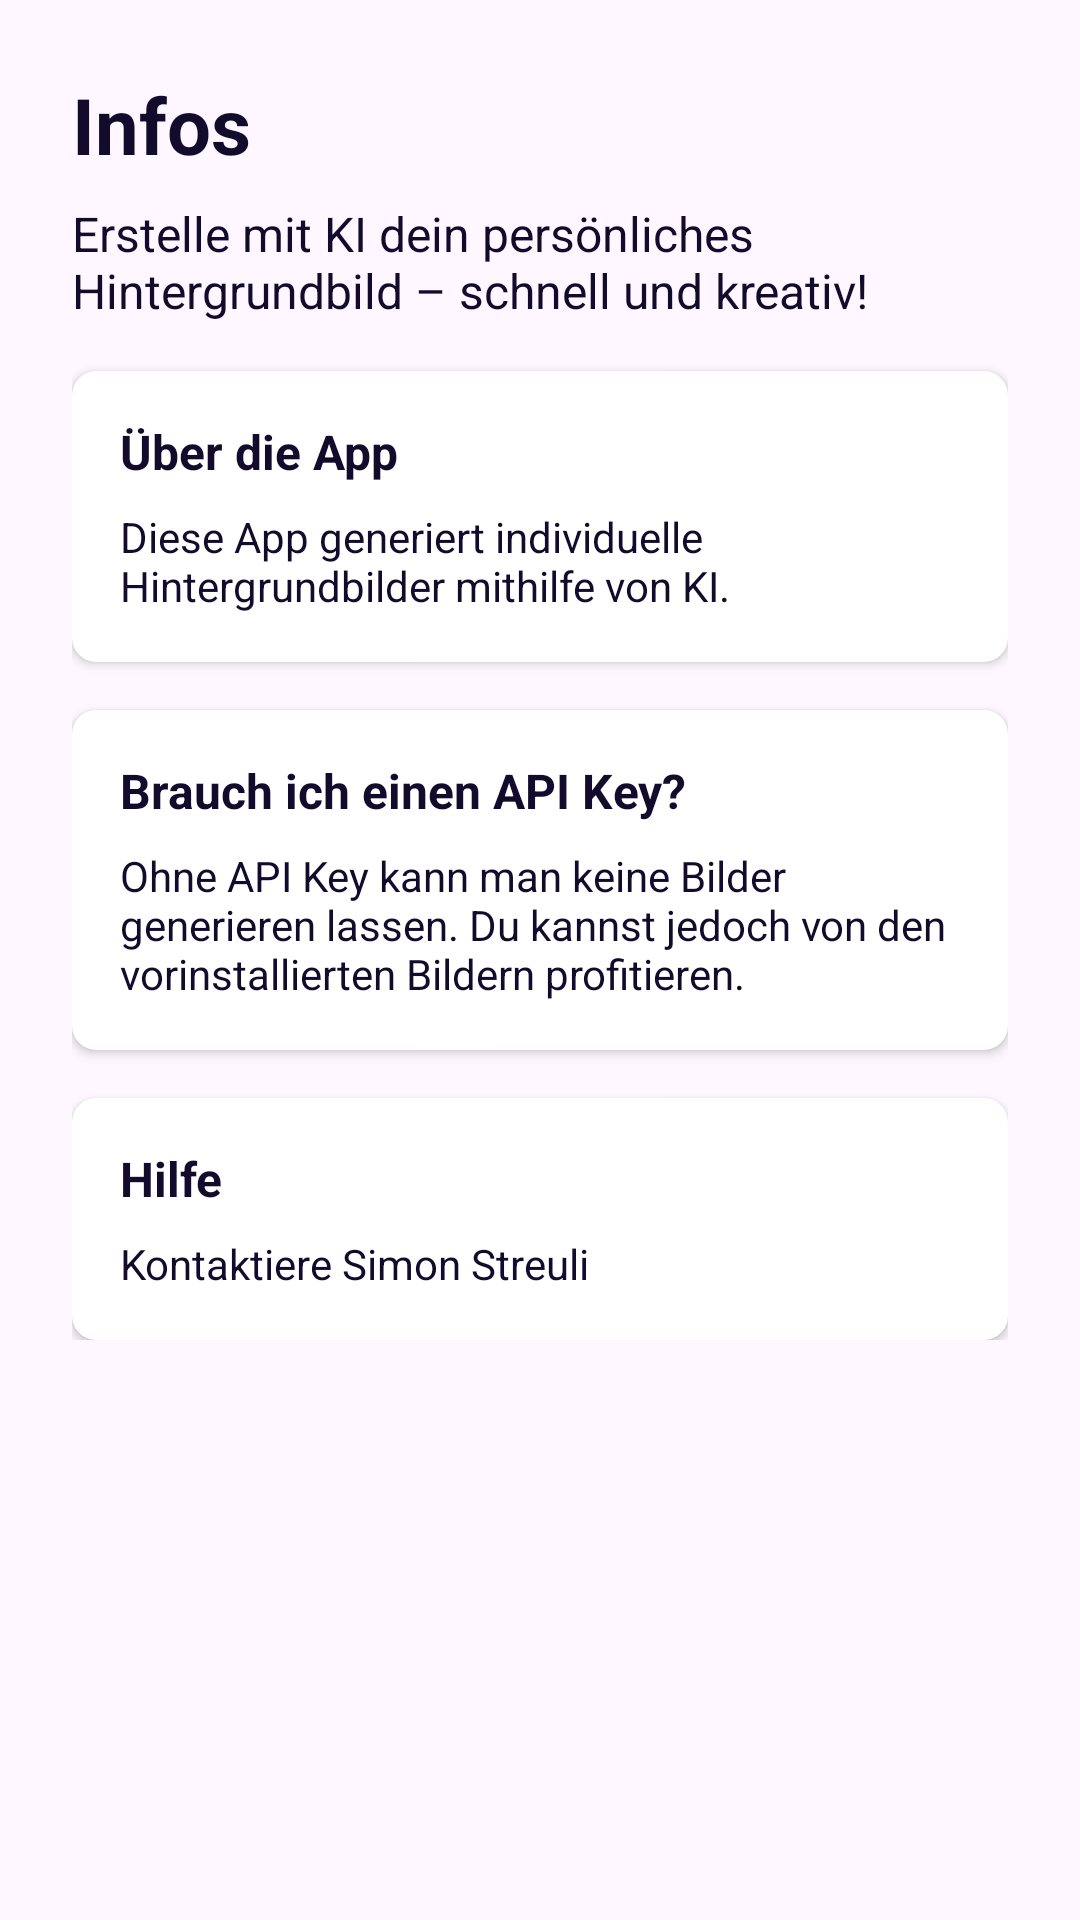

This screen was rendered from an Android layout file. Write that file and the resources it references.
<!-- AndroidManifest.xml: application theme Theme.WallpaperGenerator -->
<!-- res/layout/fragment_info_page.xml -->
<?xml version="1.0" encoding="utf-8"?>
<androidx.constraintlayout.widget.ConstraintLayout
    xmlns:android="http://schemas.android.com/apk/res/android"
    xmlns:app="http://schemas.android.com/apk/res-auto"
    xmlns:tools="http://schemas.android.com/tools"
    android:layout_width="match_parent"
    android:layout_height="match_parent"
    android:padding="24dp"
    tools:context="com.m335.wallpapergenerator.ui.HelpPageFragment">

    <ScrollView
        android:layout_width="match_parent"
        android:layout_height="match_parent"
        app:layout_constraintTop_toTopOf="parent"
        app:layout_constraintBottom_toBottomOf="parent">

        <LinearLayout
            android:layout_width="match_parent"
            android:layout_height="wrap_content"
            android:orientation="vertical">

            <TextView
                android:id="@+id/textView2"
                android:layout_width="wrap_content"
                android:layout_height="wrap_content"
                android:text="Infos"
                android:textSize="26sp"
                android:textStyle="bold"
                android:textColor="@color/text"
                android:layout_gravity="start"
                android:layout_marginBottom="8dp"/>

            
            <TextView
                android:id="@+id/help_intro"
                android:layout_width="match_parent"
                android:layout_height="wrap_content"
                android:text="Erstelle mit KI dein persönliches Hintergrundbild – schnell und kreativ!"
                android:textSize="16sp"
                android:textColor="@color/text"
                android:layout_marginBottom="16dp"/>

            
            <androidx.cardview.widget.CardView
                android:layout_width="match_parent"
                android:layout_height="wrap_content"
                android:layout_marginBottom="16dp"
                app:cardElevation="2dp"
                app:cardCornerRadius="8dp">

                <LinearLayout
                    android:layout_width="match_parent"
                    android:layout_height="wrap_content"
                    android:orientation="vertical"
                    android:padding="16dp">

                    <TextView
                        android:layout_width="match_parent"
                        android:layout_height="wrap_content"
                        android:text="Über die App"
                        android:textSize="16sp"
                        android:textStyle="bold"
                        android:textColor="@color/text"/>

                    <TextView
                        android:layout_width="match_parent"
                        android:layout_height="wrap_content"
                        android:text="Diese App generiert individuelle Hintergrundbilder mithilfe von KI."
                        android:textSize="14sp"
                        android:layout_marginTop="8dp"
                        android:textColor="@color/text"/>
                </LinearLayout>
            </androidx.cardview.widget.CardView>

            <androidx.cardview.widget.CardView
                android:layout_width="match_parent"
                android:layout_height="wrap_content"
                android:layout_marginBottom="16dp"
                app:cardElevation="2dp"
                app:cardCornerRadius="8dp">

                <LinearLayout
                    android:layout_width="match_parent"
                    android:layout_height="wrap_content"
                    android:orientation="vertical"
                    android:padding="16dp">

                    <TextView
                        android:layout_width="match_parent"
                        android:layout_height="wrap_content"
                        android:text="Brauch ich einen API Key?"
                        android:textSize="16sp"
                        android:textStyle="bold"
                        android:textColor="@color/text"/>

                    <TextView
                        android:layout_width="match_parent"
                        android:layout_height="wrap_content"
                        android:text="Ohne API Key kann man keine Bilder generieren lassen. Du kannst jedoch von den vorinstallierten Bildern profitieren."
                        android:textSize="14sp"
                        android:layout_marginTop="8dp"
                        android:textColor="@color/text"/>
                </LinearLayout>
            </androidx.cardview.widget.CardView>

            
            <androidx.cardview.widget.CardView
                android:layout_width="match_parent"
                android:layout_height="wrap_content"
                app:cardElevation="2dp"
                app:cardCornerRadius="8dp">

                <LinearLayout
                    android:layout_width="match_parent"
                    android:layout_height="wrap_content"
                    android:orientation="vertical"
                    android:padding="16dp">

                    <TextView
                        android:layout_width="match_parent"
                        android:layout_height="wrap_content"
                        android:text="Hilfe"
                        android:textSize="16sp"
                        android:textStyle="bold"
                        android:textColor="@color/text"/>

                    <TextView
                        android:layout_width="match_parent"
                        android:layout_height="wrap_content"
                        android:text="Kontaktiere Simon Streuli"
                        android:textSize="14sp"
                        android:layout_marginTop="8dp"
                        android:textColor="@color/text"/>
                </LinearLayout>
            </androidx.cardview.widget.CardView>

        </LinearLayout>
    </ScrollView>
</androidx.constraintlayout.widget.ConstraintLayout>
<!-- resources referenced by this layout -->
<resources>
  <color name="text">#130B2B</color>
  <style name="Theme.WallpaperGenerator" parent="Base.Theme.WallpaperGenerator" />
  <style name="Base.Theme.WallpaperGenerator" parent="Theme.Material3.DayNight.NoActionBar">
          
          <item name="colorPrimary">@color/primary</item>
          <item name="colorSecondary">@color/secondary</item>
          <item name="colorAccent">@color/accent</item>
          <item name="color">@color/text</item>
          <item name="background">@color/white</item>
      </style>
  <color name="primary">#301F6C</color>
  <color name="secondary">#9381FF</color>
  <color name="accent">#2460EB</color>
  <color name="white">#FFFFFFFF</color>
</resources>
